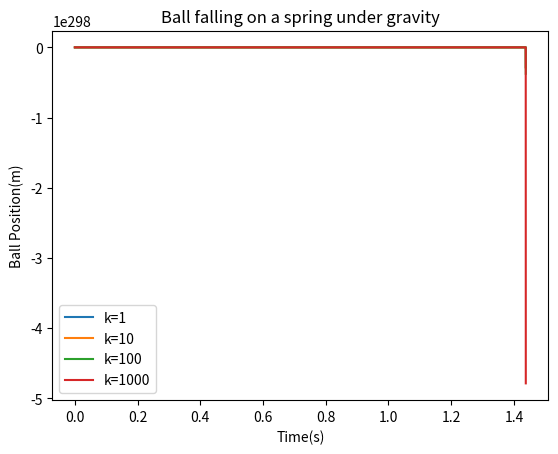

This chart was generated by the following Python code:

"""
To simulate a ball falling due to gravity on a spring. Various spring constants are simulated and the dynamics are plotted through time.
"""

import numpy as np
import matplotlib.pyplot as plt

# FIXED VARIABLES

x=[1e-3] # List of verticle positions
vx=[0] # List of verticle velocities
t=[0] # List of time stamps
m=1e-9 # Mass of ball
kvals=[1,10,100,1000] # Various spring constants
g=9.8 # Gravitational acceleration
gamma=1 # Linear Damping constant
dt=0.0001 # Time step
T=10 # Total time

# FIGURE INITIALISATION

fig=plt.figure() 
ax=fig.add_subplot(1,1,1)

# ---------------------- MAIN LOOP START ---------------------
for k in kvals: # Running through different spring constants
    x=[10]
    vx=[0]
    t=[0]
    for i in range(int(T/dt)): # Main Simulation Loop
        ic=int(x[-1]<0) # ic is 1 when ball is below 0 and 0 when above
        
        fx=-m*g-ic*k*x[-1]-ic*gamma*vx[-1] # Force Calculation
        
        # Ball Dynammics
        x+=[x[-1]+vx[-1]*dt]
        vx+=[vx[-1]+(fx/m)*dt]
        
        t+=[t[-1]+dt]
    
    ax.plot(t,x,label='k='+str(k))

# ---------------------- MAIN LOOP END ---------------------    
ax.legend()
ax.set_xlabel('Time(s)')
ax.set_ylabel('Ball Position(m)')
ax.set_title('Ball falling on a spring under gravity')
#fig.savefig('/home/<user>/param_osc_surface/ball_spring_bounce_damped')